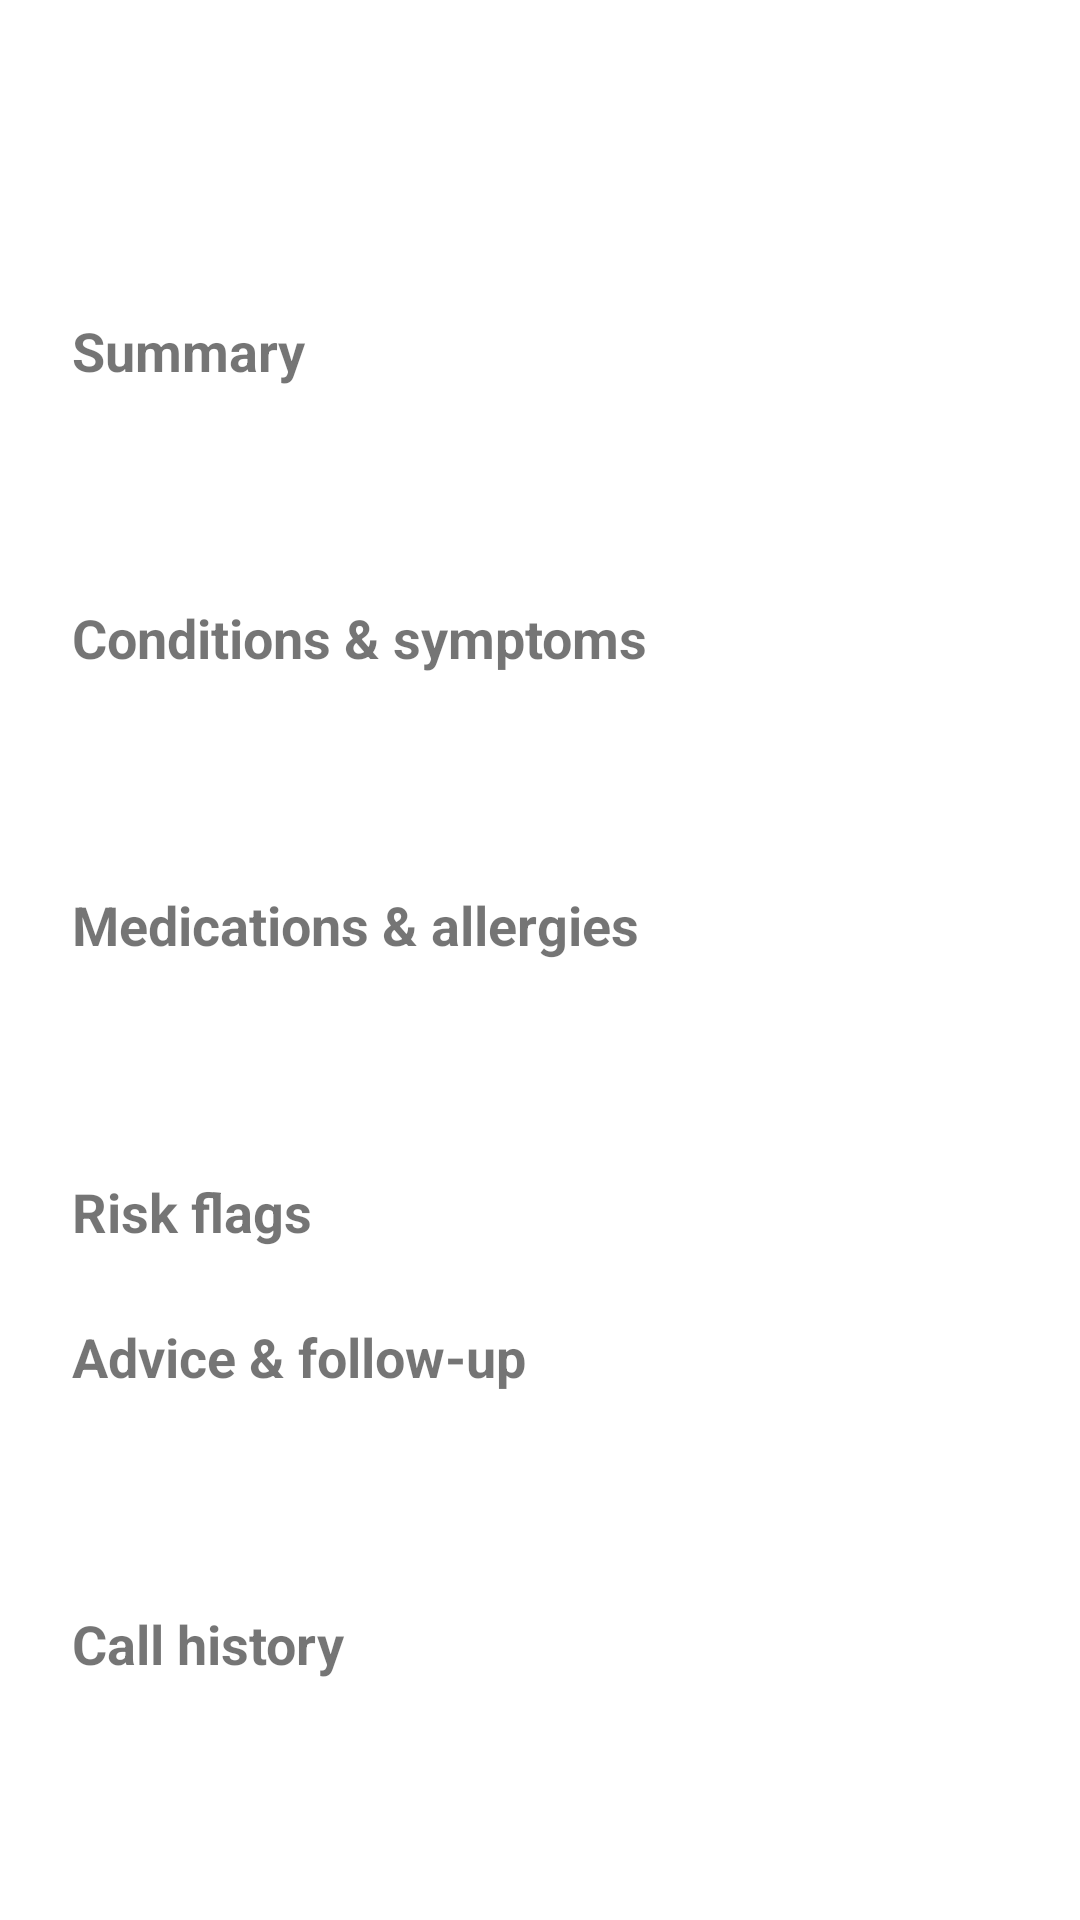

The Android layout XML behind this screen, and the referenced resources:
<!-- AndroidManifest.xml: application theme Theme.CallBridge -->
<!-- res/layout/activity_patient_detail.xml -->
<?xml version="1.0" encoding="utf-8"?>
<ScrollView xmlns:android="http://schemas.android.com/apk/res/android"
    xmlns:tools="http://schemas.android.com/tools"
    android:layout_width="match_parent"
    android:layout_height="match_parent">

    <LinearLayout
        android:layout_width="match_parent"
        android:layout_height="wrap_content"
        android:orientation="vertical"
        android:padding="24dp">

        <TextView
            android:id="@+id/textHeaderName"
            android:layout_width="match_parent"
            android:layout_height="wrap_content"
            android:textSize="26sp"
            android:textStyle="bold"
            tools:text="রহিমা বেগম" />

        <TextView
            android:id="@+id/textHeaderMeta"
            android:layout_width="match_parent"
            android:layout_height="wrap_content"
            android:layout_marginTop="4dp"
            android:textSize="16sp"
            tools:text="01700000099  •  বয়স ২৮  •  নারী  •  ৩ কল" />

        <TextView
            android:id="@+id/textFollowUpBadge"
            android:layout_width="wrap_content"
            android:layout_height="wrap_content"
            android:layout_marginTop="10dp"
            android:background="@android:color/holo_orange_dark"
            android:paddingHorizontal="12dp"
            android:paddingVertical="4dp"
            android:text="@string/label_follow_up_needed"
            android:textColor="@android:color/white"
            android:visibility="gone" />

        <TextView
            style="@style/PatientSectionTitle"
            android:layout_marginTop="20dp"
            android:text="@string/section_summary" />
        <TextView android:id="@+id/textSummaryBn" style="@style/PatientBody" />
        <TextView android:id="@+id/textSummaryEn" style="@style/PatientBody" />

        <TextView
            style="@style/PatientSectionTitle"
            android:layout_marginTop="20dp"
            android:text="@string/section_conditions" />
        <TextView android:id="@+id/textChronicConditions" style="@style/PatientBody" />
        <TextView android:id="@+id/textCurrentSymptoms" style="@style/PatientBody" />

        <TextView
            style="@style/PatientSectionTitle"
            android:layout_marginTop="20dp"
            android:text="@string/section_medications" />
        <TextView android:id="@+id/textMedications" style="@style/PatientBody" />
        <TextView android:id="@+id/textAllergies" style="@style/PatientBody" />

        <TextView
            style="@style/PatientSectionTitle"
            android:layout_marginTop="20dp"
            android:text="@string/section_risk_flags" />

        <com.google.android.material.chip.ChipGroup
            android:id="@+id/chipGroupRiskFlags"
            android:layout_width="match_parent"
            android:layout_height="wrap_content"
            android:layout_marginTop="4dp" />

        <TextView
            style="@style/PatientSectionTitle"
            android:layout_marginTop="20dp"
            android:text="@string/section_advice" />
        <TextView android:id="@+id/textAdviceGiven" style="@style/PatientBody" />
        <TextView android:id="@+id/textFollowUpNote" style="@style/PatientBody" />

        <TextView
            style="@style/PatientSectionTitle"
            android:layout_marginTop="20dp"
            android:text="@string/section_call_history" />

        <LinearLayout
            android:id="@+id/callHistoryContainer"
            android:layout_width="match_parent"
            android:layout_height="wrap_content"
            android:layout_marginTop="4dp"
            android:orientation="vertical" />

    </LinearLayout>

</ScrollView>
<!-- resources referenced by this layout -->
<resources>
  <string name="label_follow_up_needed">Follow-up needed</string>
  <string name="section_advice">Advice &amp; follow-up</string>
  <string name="section_call_history">Call history</string>
  <string name="section_conditions">Conditions &amp; symptoms</string>
  <string name="section_medications">Medications &amp; allergies</string>
  <string name="section_risk_flags">Risk flags</string>
  <string name="section_summary">Summary</string>
  <style name="PatientBody">
          <item name="android:layout_width">match_parent</item>
          <item name="android:layout_height">wrap_content</item>
          <item name="android:layout_marginTop">4dp</item>
          <item name="android:textSize">16sp</item>
      </style>
  <style name="PatientSectionTitle">
          <item name="android:layout_width">match_parent</item>
          <item name="android:layout_height">wrap_content</item>
          <item name="android:textSize">18sp</item>
          <item name="android:textStyle">bold</item>
      </style>
  <style name="Theme.CallBridge" parent="Theme.MaterialComponents.DayNight.NoActionBar" />
</resources>
